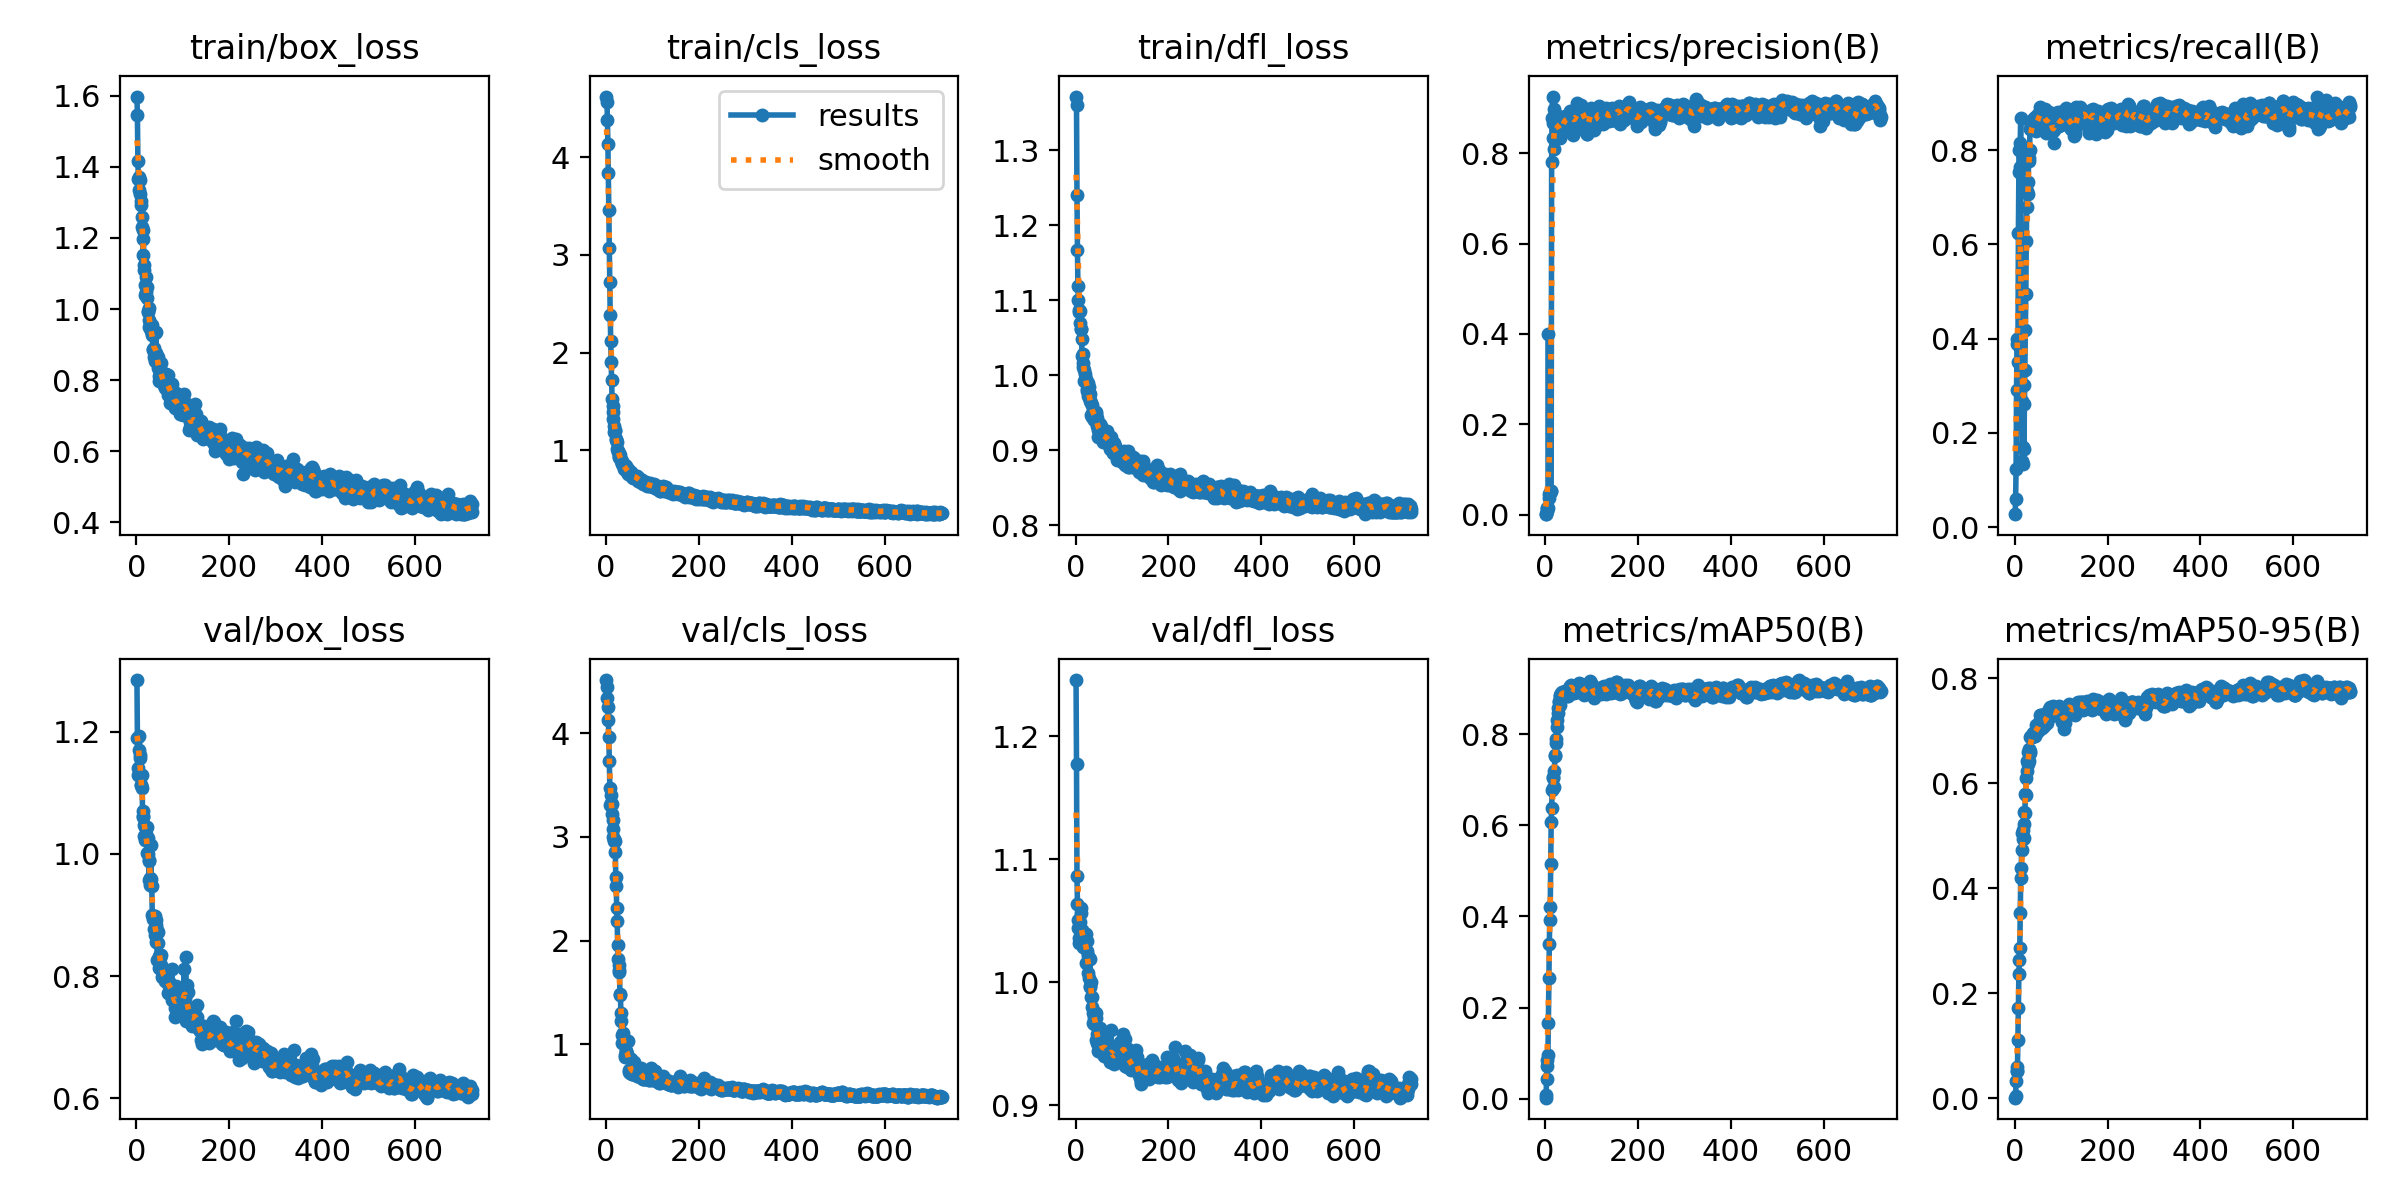

Source data for this figure (header and first rows):
epoch, time, train/box_loss, train/cls_loss, train/dfl_loss, metrics/precision(B), metrics/recall(B), metrics/mAP50(B), metrics/mAP50-95(B), val/box_loss, val/cls_loss, val/dfl_loss, lr/pg0, lr/pg1, lr/pg2
1, 2.665, 1.598, 4.619, 1.371, 0.00124, 0.02764, 0.00217, 0.00063, 1.285, 4.512, 1.246, 2.001e-05, 2.001e-05, 2.001e-05
2, 35.8, 1.545, 4.568, 1.361, 0.00258, 0.06051, 0.00737, 0.00378, 1.19, 4.443, 1.177, 4.66515e-05, 4.66515e-05, 4.66515e-05
3, 38.75, 1.417, 4.376, 1.241, 0.00771, 0.1228, 0.04229, 0.03221, 1.129, 4.336, 1.086, 7.32489e-05, 7.32489e-05, 7.32489e-05
4, 41.77, 1.367, 4.135, 1.167, 0.01558, 0.2903, 0.07247, 0.05117, 1.141, 4.248, 1.064, 9.98024e-05, 9.98024e-05, 9.98024e-05
5, 44.75, 1.371, 3.833, 1.119, 0.01489, 0.3876, 0.08577, 0.05242, 1.17, 4.13, 1.051, 0.0001263, 0.0001263, 0.0001263
6, 47.73, 1.336, 3.459, 1.1, 0.0139, 0.3983, 0.09597, 0.05928, 1.193, 3.959, 1.044, 0.0001528, 0.0001528, 0.0001528
7, 50.69, 1.324, 3.072, 1.084, 0.4004, 0.3498, 0.166, 0.1107, 1.162, 3.729, 1.032, 0.0001792, 0.0001792, 0.0001792
8, 53.69, 1.364, 2.722, 1.087, 0.03732, 0.6248, 0.2647, 0.1726, 1.157, 3.47, 1.036, 0.0002056, 0.0002056, 0.0002056
9, 56.68, 1.294, 2.382, 1.069, 0.04558, 0.7532, 0.3401, 0.2357, 1.112, 3.308, 1.043, 0.0002319, 0.0002319, 0.0002319
10, 59.69, 1.303, 2.114, 1.086, 0.04863, 0.8008, 0.3929, 0.2636, 1.113, 3.328, 1.049, 0.0002582, 0.0002582, 0.0002582
11, 62.67, 1.259, 1.904, 1.062, 0.05092, 0.7634, 0.4205, 0.2852, 1.108, 3.402, 1.06, 0.0002844, 0.0002844, 0.0002844
12, 65.67, 1.231, 1.714, 1.062, 0.05359, 0.8154, 0.5149, 0.3529, 1.13, 3.312, 1.056, 0.0003106, 0.0003106, 0.0003106
13, 68.62, 1.221, 1.528, 1.048, 0.0517, 0.8673, 0.6069, 0.4189, 1.07, 3.221, 1.043, 0.0003368, 0.0003368, 0.0003368
14, 71.58, 1.153, 1.448, 1.025, 0.7814, 0.4101, 0.6387, 0.4377, 1.063, 3.166, 1.036, 0.0003629, 0.0003629, 0.0003629
15, 74.51, 1.196, 1.396, 1.028, 0.8776, 0.2684, 0.6766, 0.4725, 1.061, 3.079, 1.034, 0.000389, 0.000389, 0.000389
16, 77.47, 1.124, 1.32, 1.017, 0.9251, 0.1404, 0.7047, 0.5046, 1.047, 3.001, 1.029, 0.000415, 0.000415, 0.000415
17, 80.37, 1.111, 1.251, 1.011, 0.8668, 0.1346, 0.7067, 0.5103, 1.03, 2.961, 1.03, 0.000441, 0.000441, 0.000441
18, 83.38, 1.069, 1.19, 1.006, 0.8338, 0.1709, 0.6826, 0.493, 1.045, 2.976, 1.04, 0.0004669, 0.0004669, 0.0004669
19, 86.24, 1.041, 1.203, 0.9917, 0.8096, 0.3013, 0.6852, 0.4963, 1.022, 2.957, 1.033, 0.0004928, 0.0004928, 0.0004928
20, 89.13, 1.091, 1.201, 0.993, 0.8969, 0.1664, 0.7195, 0.5218, 1.028, 2.855, 1.034, 0.0005187, 0.0005187, 0.0005187
21, 92.06, 1.048, 1.119, 1.001, 0.888, 0.2615, 0.7527, 0.5458, 1.033, 2.612, 1.034, 0.0005445, 0.0005445, 0.0005445
22, 95.05, 1.03, 1.103, 0.995, 0.8703, 0.3326, 0.7552, 0.5427, 1.045, 2.523, 1.04, 0.0005702, 0.0005702, 0.0005702
23, 97.96, 1.062, 1.088, 0.992, 0.8806, 0.4176, 0.7812, 0.5805, 1.001, 2.312, 1.016, 0.000596, 0.000596, 0.000596
24, 101, 0.9939, 1.014, 0.9809, 0.8518, 0.4946, 0.789, 0.5773, 1.027, 2.186, 1.033, 0.0006216, 0.0006216, 0.0006216
25, 103.9, 0.9925, 0.9868, 0.979, 0.8398, 0.608, 0.8161, 0.61, 0.9996, 1.958, 1.025, 0.0006473, 0.0006473, 0.0006473
26, 106.9, 1.002, 0.9952, 0.9896, 0.851, 0.6785, 0.8321, 0.624, 0.9882, 1.826, 1.022, 0.0006532, 0.0006532, 0.0006532
27, 109.9, 0.9706, 0.9356, 0.9725, 0.8636, 0.7136, 0.8465, 0.6434, 0.9569, 1.72, 1.008, 0.0006527, 0.0006527, 0.0006527
28, 112.9, 0.95, 0.9735, 0.9846, 0.8676, 0.7064, 0.8574, 0.636, 0.9904, 1.765, 1.02, 0.0006521, 0.0006521, 0.0006521
29, 115.8, 0.946, 0.9307, 0.976, 0.8726, 0.7332, 0.8713, 0.6597, 0.9608, 1.696, 1.004, 0.0006516, 0.0006516, 0.0006516
30, 118.7, 0.9597, 0.9461, 0.9746, 0.8576, 0.7766, 0.8733, 0.6652, 0.9488, 1.471, 0.9964, 0.000651, 0.000651, 0.000651
31, 121.7, 0.9524, 0.9174, 0.9648, 0.8515, 0.7828, 0.8631, 0.6425, 1.014, 1.481, 1.019, 0.0006505, 0.0006505, 0.0006505
32, 124.6, 0.9374, 0.8976, 0.9662, 0.8433, 0.7998, 0.8839, 0.6582, 0.9583, 1.298, 0.9971, 0.0006499, 0.0006499, 0.0006499
33, 127.5, 0.9258, 0.8928, 0.947, 0.8327, 0.8445, 0.8857, 0.6613, 0.9481, 1.222, 0.9999, 0.0006494, 0.0006494, 0.0006494
34, 130.5, 0.9541, 0.8849, 0.9633, 0.8527, 0.8602, 0.8875, 0.6883, 0.9002, 1.014, 0.9881, 0.0006488, 0.0006488, 0.0006488
35, 133.4, 0.8873, 0.8564, 0.944, 0.8424, 0.8485, 0.8908, 0.6888, 0.8976, 1.086, 0.9885, 0.0006483, 0.0006483, 0.0006483
36, 136.4, 0.8851, 0.8515, 0.9603, 0.8435, 0.8445, 0.8931, 0.6897, 0.894, 1.111, 0.9804, 0.0006477, 0.0006477, 0.0006477
37, 139.4, 0.8647, 0.8514, 0.9508, 0.858, 0.8474, 0.8908, 0.6892, 0.8927, 1.081, 0.9748, 0.0006472, 0.0006472, 0.0006472
38, 142.3, 0.8913, 0.8318, 0.9529, 0.8675, 0.8454, 0.8891, 0.6898, 0.8763, 1.034, 0.9673, 0.0006466, 0.0006466, 0.0006466
39, 145.1, 0.8543, 0.8115, 0.9407, 0.8696, 0.8537, 0.8937, 0.6926, 0.8977, 1.014, 0.9664, 0.0006461, 0.0006461, 0.0006461
40, 148.2, 0.9339, 0.8449, 0.9439, 0.8606, 0.8657, 0.8877, 0.6953, 0.8679, 0.8762, 0.9709, 0.0006455, 0.0006455, 0.0006455
41, 151.1, 0.8728, 0.8175, 0.9455, 0.8675, 0.8551, 0.8934, 0.6908, 0.8925, 0.8975, 0.9727, 0.000645, 0.000645, 0.000645
42, 154.1, 0.9357, 0.8385, 0.9459, 0.8817, 0.8466, 0.8875, 0.6959, 0.8553, 0.8892, 0.9734, 0.0006444, 0.0006444, 0.0006444
43, 157.1, 0.8756, 0.8014, 0.9511, 0.8728, 0.8697, 0.8944, 0.6939, 0.8837, 0.9401, 0.9749, 0.0006439, 0.0006439, 0.0006439
44, 160, 0.8651, 0.8019, 0.9481, 0.8735, 0.8437, 0.8872, 0.6899, 0.8757, 0.9328, 0.9711, 0.0006433, 0.0006433, 0.0006433
45, 162.9, 0.8632, 0.7914, 0.941, 0.8794, 0.8667, 0.8922, 0.7114, 0.8269, 0.9082, 0.9533, 0.0006428, 0.0006428, 0.0006428
46, 165.9, 0.8334, 0.7762, 0.932, 0.8709, 0.8577, 0.8917, 0.7014, 0.872, 1.029, 0.9579, 0.0006422, 0.0006422, 0.0006422
47, 168.8, 0.864, 0.8042, 0.9422, 0.8714, 0.8405, 0.8848, 0.6964, 0.8541, 1.031, 0.951, 0.0006417, 0.0006417, 0.0006417
48, 171.7, 0.7986, 0.7526, 0.9175, 0.8663, 0.8553, 0.8862, 0.7094, 0.8139, 0.8748, 0.9445, 0.0006411, 0.0006411, 0.0006411
49, 174.5, 0.8123, 0.7843, 0.9271, 0.876, 0.8732, 0.8951, 0.7077, 0.8327, 0.7547, 0.9493, 0.0006406, 0.0006406, 0.0006406
50, 177.4, 0.8235, 0.7664, 0.9251, 0.8844, 0.8548, 0.885, 0.699, 0.8347, 0.7369, 0.9569, 0.00064, 0.00064, 0.00064
51, 180.4, 0.8172, 0.7687, 0.9308, 0.8754, 0.8773, 0.8986, 0.7023, 0.8299, 0.7257, 0.9551, 0.0006395, 0.0006395, 0.0006395
52, 183.3, 0.8493, 0.7788, 0.9343, 0.8779, 0.8631, 0.9014, 0.702, 0.8343, 0.7531, 0.9631, 0.0006389, 0.0006389, 0.0006389
53, 186.2, 0.8206, 0.7602, 0.9224, 0.8733, 0.8598, 0.9009, 0.713, 0.818, 0.8534, 0.9547, 0.0006384, 0.0006384, 0.0006384
54, 189.1, 0.824, 0.781, 0.9245, 0.892, 0.8909, 0.9067, 0.7208, 0.8092, 0.7583, 0.9504, 0.0006378, 0.0006378, 0.0006378
55, 192.1, 0.7968, 0.7499, 0.9318, 0.8904, 0.87, 0.9082, 0.73, 0.8104, 0.7513, 0.9465, 0.0006373, 0.0006373, 0.0006373
56, 195.1, 0.8049, 0.7325, 0.9151, 0.878, 0.8863, 0.9065, 0.7312, 0.7985, 0.7182, 0.9428, 0.0006367, 0.0006367, 0.0006367
57, 198.1, 0.8, 0.7288, 0.9239, 0.8858, 0.8878, 0.906, 0.7231, 0.8005, 0.7113, 0.9469, 0.0006362, 0.0006362, 0.0006362
58, 201, 0.7966, 0.7193, 0.9181, 0.8824, 0.8848, 0.9039, 0.7161, 0.798, 0.7131, 0.9427, 0.0006356, 0.0006356, 0.0006356
59, 203.9, 0.7878, 0.7231, 0.9108, 0.8878, 0.8731, 0.8941, 0.7064, 0.8079, 0.7352, 0.9548, 0.0006351, 0.0006351, 0.0006351
60, 206.8, 0.7851, 0.7367, 0.9216, 0.839, 0.8677, 0.9, 0.719, 0.7997, 0.8245, 0.9426, 0.0006345, 0.0006345, 0.0006345
... 663 more rows
